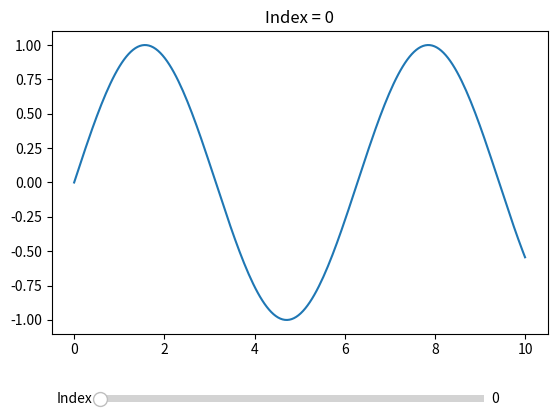

The matplotlib source for this figure:
import numpy as np
import matplotlib.pyplot as plt
from matplotlib.widgets import Slider

# ---- Replace with your real data ----
# x array (same size as each inner array)
x = np.linspace(0, 10, 200)

# outer array of inner arrays
data = np.array([np.sin(x + i*0.3) for i in range(30)])
# -----------------------------------

idx0 = 0

fig, ax = plt.subplots()
plt.subplots_adjust(bottom=0.25)

line, = ax.plot(x, data[idx0])
ax.set_title(f"Index = {idx0}")

# slider
ax_slider = plt.axes([0.2, 0.1, 0.6, 0.03])
slider = Slider(ax_slider, "Index", 0, len(data)-1,
                valinit=idx0, valstep=1)

def update(val):
    i = int(slider.val)
    line.set_ydata(data[i])
    ax.set_title(f"Index = {i}")
    fig.canvas.draw_idle()

slider.on_changed(update)
plt.show()
